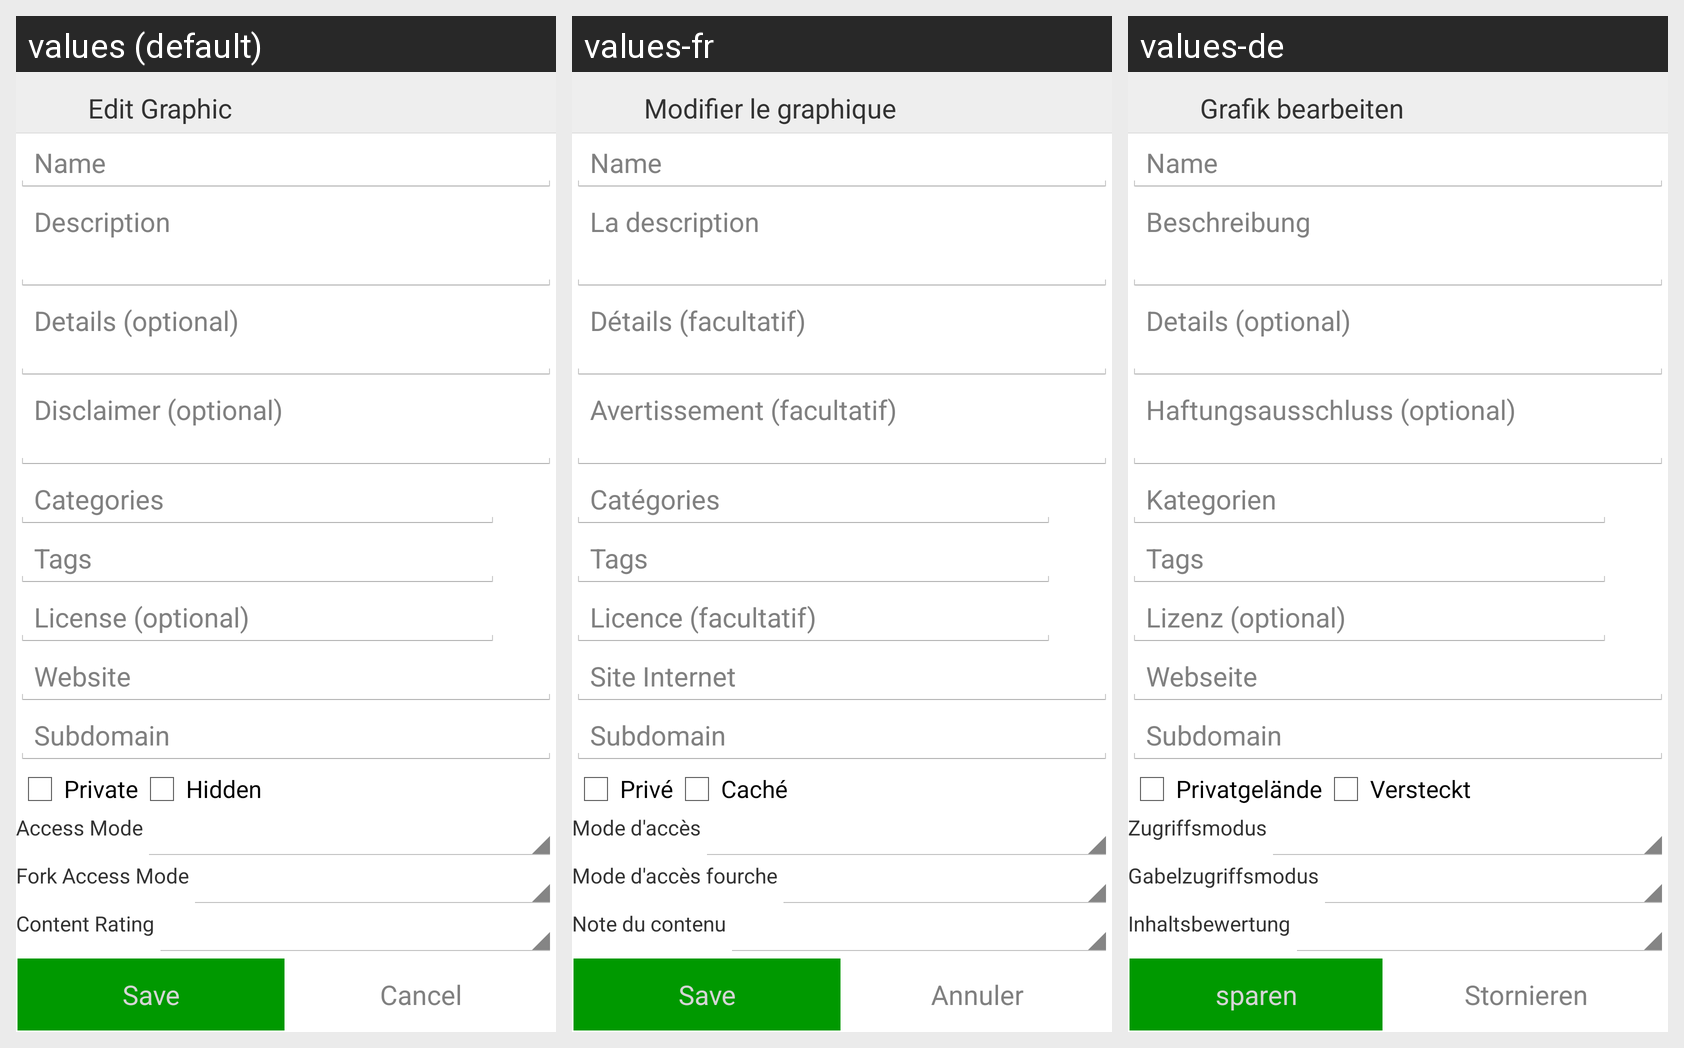

The same Android screen rendered under several of its app's locales, left to right. List the strings drawn on it with the default value and each locale's translation.
Android screen res/layout/activity_edit_graphic.xml rendered under 3 locales, left to right: values (default), values-fr, values-de. Device: Nexus 5 (rendered at 1080×1920; each locale shown at half size, 540×960, under a caption strip naming it); theme AppTheme.
Other locales in the repository, not shown: values-es, values-pt, values-ru.
Strings drawn on this screen, with the default value and each locale's value (text and hints the layout hard-codes, and strings that could not be matched under every locale, appear in the picture but are not listed):

editGraphic
  values: Edit Graphic
  values-fr: Modifier le graphique
  values-de: Grafik bearbeiten

description
  values: Description
  values-fr: La description
  values-de: Beschreibung

details
  values: Details (optional)
  values-fr: Détails (facultatif)
  values-de: Details (optional)  [not translated; the default value is used]

disclaimer
  values: Disclaimer (optional)
  values-fr: Avertissement (facultatif)
  values-de: Haftungsausschluss (optional)

categoires
  values: Categories
  values-fr: Catégories
  values-de: Kategorien

license
  values: License (optional)
  values-fr: Licence (facultatif)
  values-de: Lizenz (optional)

website
  values: Website
  values-fr: Site Internet
  values-de: Webseite

aPrivate
  values: Private
  values-fr: Privé
  values-de: Privatgelände

hidden
  values: Hidden
  values-fr: Caché
  values-de: Versteckt

accessMode
  values: Access Mode
  values-fr: Mode d'accès
  values-de: Zugriffsmodus

forkAccessMode
  values: Fork Access Mode
  values-fr: Mode d'accès fourche
  values-de: Gabelzugriffsmodus

contentRating
  values: Content Rating
  values-fr: Note du contenu
  values-de: Inhaltsbewertung

save
  values: Save
  values-fr: Save  [not translated; the default value is used]
  values-de: sparen

cancel
  values: Cancel
  values-fr: Annuler
  values-de: Stornieren
